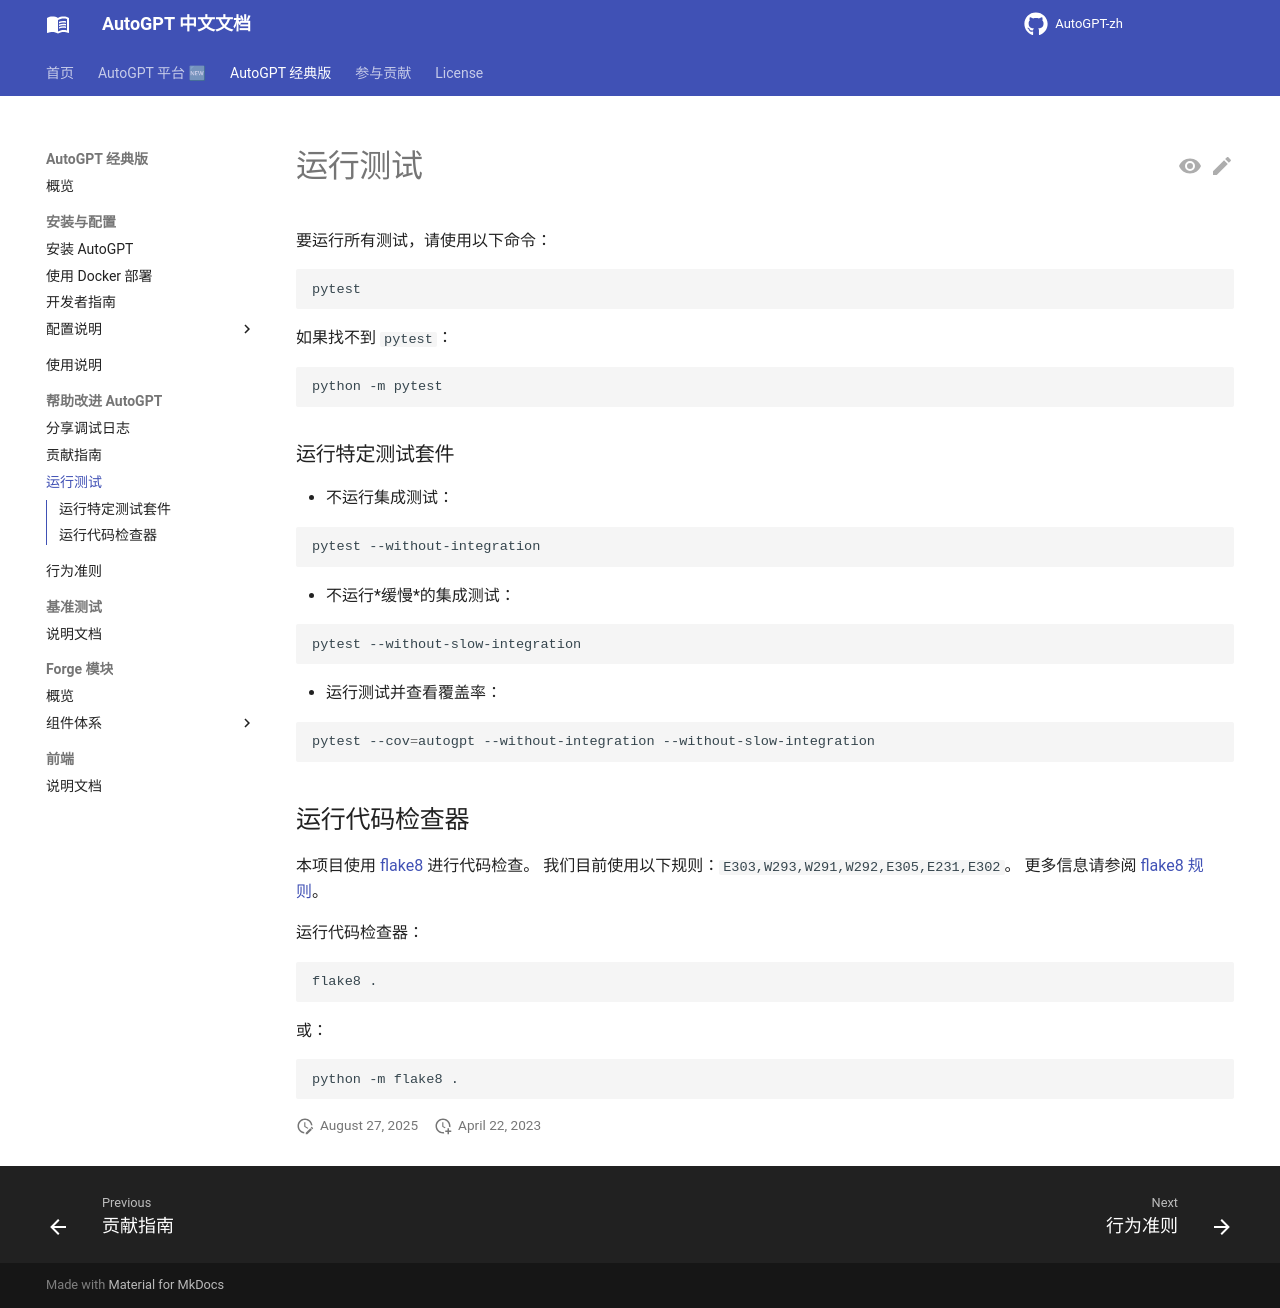

repository: zdocapp/AutoGPT-zh · page: classic/testing/index.html · generator: mkdocs

# 运行测试

要运行所有测试，请使用以下命令：

```shell
pytest
```

如果找不到 `pytest`：

```shell
python -m pytest
```

### 运行特定测试套件

- 不运行集成测试：

```shell
pytest --without-integration
```

- 不运行*缓慢*的集成测试：

```shell
pytest --without-slow-integration
```

- 运行测试并查看覆盖率：

```shell
pytest --cov=autogpt --without-integration --without-slow-integration
```

## 运行代码检查器

本项目使用 [flake8](https://flake8.pycqa.org/en/latest/) 进行代码检查。
我们目前使用以下规则：`E303,W293,W291,W292,E305,E231,E302`。
更多信息请参阅 [flake8 规则](https://www.flake8rules.com/)。

运行代码检查器：

```shell
flake8 .
```

或：

```shell
python -m flake8 .
```
